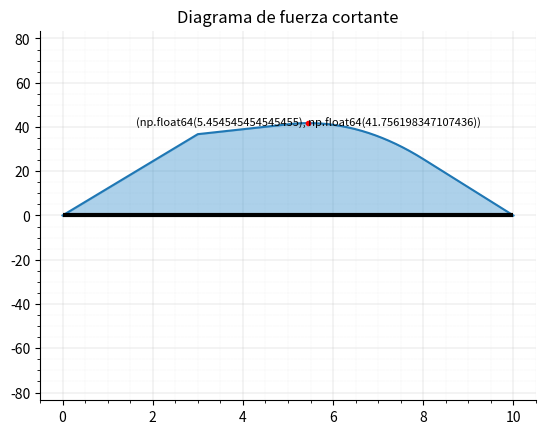

Generate this figure with matplotlib:
# Caso hipotético: viga simplemente apoyada con cargas puntuales y distribuidas uniformes (no en los extremos)
# Calcula: reacciones | fuerza cortante | momento flector
# Dibuja: viga | apoyos | carga puntual | carga distribuida uniforme | reacciones | diagramas

import numpy as np
import sympy as sp
import matplotlib.pyplot as plt

# Cosntructores
# creador de viga
class Beam:
    def __init__(self, L):
        self.L = L   # largo viga
        self.node_id = 1   # contador node id
        self.nodes = []   # [Node] lista con nodos
        self.eq_nodes = []   # [Node] lista con nodos equivalentes
        self.supports = []   # [Support] lista con apoyos
        self.cargas = []   # [Load] lista con cargas
        self.eq_cargas = []   # [Load] lista con cargas transformadas a puntuales
        self.forces = []   # [Load] lista con todas las fuerzas (cargas y reacciones)
        self.eq_forces = []   # [Load] lista con todas la fuerzas equivalentes en cargas puntuales
        self.calc_count = 0   # contador calculate()
        self.elements = [] # [Element] lista con elementos
        
    # creador de nodos
    class Node:
        def __init__(self, node_type, pos, node_id, objeto):
            self.type = node_type   # tipo de nodo ('support' , 'point_load' , 'distributed_load_L' , 'distributed_load_R' , 'support_load' , 'load_support)
            self.pos = pos   # posición nodo
            self.load = None   # carga en nodo
            self.load_num = None   # número de cargas en el nodo
            self.id = node_id   # id nodo
            self.objeto = objeto
            
    # creador de elementos
    class Element:
        def __init__(self, l_node, r_node, subx=0):
            self.l_node = l_node   # nodo en extremo izquierdo
            self.r_node = r_node   # nodo en extremo derecho
            self.length = r_node.pos - l_node.pos   # largo del elemento
            self.subx = subx   # número que se le restará a x al calcular el momento
        
    # creador de apoyos
    class Support:
        def __init__(self, support_type, pos, node_id):
            self.type = support_type   # pinned , roller
            self.pos = pos   # posición apoyo
            self.yreaction = None   # reacción en y
            self.node_id = node_id   # id nodo
            
    # creador de cargas puntuales
    class point_Load:
        def __init__(self, pos, load, d='down', node_id=None):
            self.type = 'point'
            self.pos = pos   # posición carga
            self.load = load   # magnitud carga
            self.d = d   # dirección carga ('up' o 'down')
            self.node_id = node_id   # id nodo
    
    # creador de cargas distribuidas
    class distributed_Load:
        def __init__(self, start_pos, end_pos, load, d='down', node_id=None):
            self.type = 'distributed'
            self.start_pos = start_pos   # posición inicial
            self.end_pos = end_pos   # posición final
            self.pos = (start_pos + end_pos)/2
            self.load = load   # magnitud carga
            self.d = d   # dirección carga ('up' o 'down')
            self.node_id = node_id   # id nodo
            
    # Agregar elementos        
    # agregar apoyos
    def add_support(self, support_type, pos):
        objeto = self.Support(support_type, pos, self.node_id)
        self.supports.append(objeto)
        self.nodes.append(self.Node('support', pos, self.node_id, objeto))
        self.node_id += 1
        
    # agregar carga puntual
    def add_point_load(self, pos, load, d='down'):
        if d == 'down':
            load = -load   # signo carga (positivo hacia arriba, negativo hacia abajo)
        objeto = self.point_Load(pos, load, d, self.node_id)
        self.cargas.append(objeto)
        self.nodes.append(self.Node('point_load', pos, self.node_id, objeto))
        self.node_id += 1
        
    # agregar carga distribuida
    def add_distributed_load(self, start_pos, end_pos, load, d='down'):
        if d == 'down':
            load = -load   # signo carga (positivo hacia arriba, negativo hacia abajo)
        objeto = self.distributed_Load(start_pos, end_pos, load, d, [self.node_id, self.node_id+1])
        self.cargas.append(objeto)
        self.nodes.append(self.Node('distributed_load_L', start_pos, self.node_id, objeto))
        self.node_id += 1
        self.nodes.append(self.Node('distributed_load_R', end_pos, self.node_id, objeto))
        self.node_id += 1
        
    # Calculos    
    # calcular cargas equivalentes
    def equivalent_loads(self):
        for carga in self.cargas:
            # if type(carga).__name__ == 'point_Load':
            if carga.type == 'point':
                self.eq_cargas.append(carga)
            # elif type(carga).__name__ == 'distributed_Load':
            elif carga.type == 'distributed':
                pos = (carga.start_pos + carga.end_pos)/2
                load = carga.load * (carga.end_pos - carga.start_pos)
                self.eq_cargas.append(self.point_Load(pos, load, carga.d, self.node_id))
        
    # calcular reacciones
    def reactions(self):
        self.equivalent_loads()
        
        sum_loads = sum([carga.load for carga in self.eq_cargas])
        By = -sum([carga.load * carga.pos for carga in self.eq_cargas])/self.supports[1].pos   # Despejamos By en la ecuación de momento respecto a A.
        Ay = -sum_loads - By
        self.supports[0].yreaction = Ay
        self.supports[1].yreaction = By
            
        self.supports = sorted(self.supports, key=lambda x: x.pos)   # ordenar apoyos por posición
        
    # almacenar todas las cargas en nodos
    def calculate(self):
        if self.calc_count < 1:
            self.reactions()
            
            def UpDown(support):
                if support.yreaction > 0:
                    return 'up'
                else:
                    return 'down'
            
            [self.forces.append(carga) for carga in self.cargas]
            [self.forces.append(self.point_Load(support.pos, support.yreaction, UpDown(support), support.node_id)) for support in self.supports]
            self.forces = sorted(self.forces, key=lambda x: x.pos)   # ordenar fuerzas por posición
            
            self.nodes = sorted(self.nodes, key=lambda x: x.pos)   # ordenar nodos por posición
            for node in self.nodes:
                if node.type == 'support':
                    for support in self.supports:
                        if support.node_id == node.id:
                            node.load = support.yreaction
                else:
                    for carga in self.cargas:
                        if type(carga.node_id) == list:
                            if node.id in carga.node_id:
                                node.load = carga.load
                        else:
                            if node.id == carga.node_id:
                                node.load = carga.load
                
            # eq_forces: fuerzas equivalentes en cargas puntuales
            for force in self.forces:
                # if type(force).__name__ == 'distributed_Load':
                if force.type == 'distributed':
                    length = force.end_pos - force.start_pos
                    load = force.load * length
                    pos = (force.start_pos + force.end_pos)/2
                    self.eq_forces.append(self.point_Load(pos, load))
                else:
                    self.eq_forces.append(force)
                    
            # nodos equivalentes (por si hay dos nodos en la misma posición)
            iteraciones = len(self.nodes)
            for j in range(iteraciones):
                for i in range(len(self.nodes) - 1):
                    if self.nodes[i].pos == self.nodes[i+1].pos:
                        if self.nodes[i].type == 'support':
                            load1 = self.nodes[i].load
                            load2 = self.nodes[i+1].load
                            self.nodes[i] = self.Node('support_load', self.nodes[i].pos, self.nodes[i].id, [self.nodes[i].objeto, self.nodes[i+1].objeto])
                            self.nodes[i].load = [load1, load2]
                            self.nodes.pop(i + 1)
                            break
                        
            # asignar el número de cargas en cada nodo
            for node in self.nodes:
                if type(node.load) == list:
                    node.load_num = 2
                else:
                    node.load_num = 1
                
            # agregar elementos a lista elements
            elements_num = len(self.nodes) - 1  
            for i in range(elements_num):
                self.elements.append(self.Element(self.nodes[i], self.nodes[i+1])) 
                
            # calcular el valor que se le restará a x al calcular el momento
            suma = 0
            for i in range(1, elements_num):
                suma += self.elements[i-1].length
                self.elements[i].subx = suma
                    
            self.calc_count += 1
        else:
            pass
        
    # listas con tramos
    def tramos(self):
        self.calculate()

        tramosX = []
        n = 0
        for i in range(1, len(self.nodes)):
            node = self.nodes[i]
            lst = []
            for j in range(n, self.L + 1):
                lst.append(j)
                if node.pos == j:
                    tramosX.append(lst)
                    n = j
                    break
                
        x = []
        [x.extend(tramo) for tramo in tramosX]
                
        tramosX_ex = []
        for tramo in tramosX:
            a = tramo[0]
            b = tramo[-1]
            tramosX_ex.append(np.linspace(a, b, 100))
        
        x_ex = []
        [x_ex.extend(tramo) for tramo in tramosX_ex]
                
        tramos = []
        for tramo in tramosX:
            tramos.append(list(np.arange(len(tramo))))
                
        return tramosX, tramosX_ex, tramos, x, x_ex
        
    # calcular fuerza cortante
    def shear_force(self):
        self.calculate()
        tramosX, tramosX_ex, tramos, eje_x, x_ex = self.tramos()
        x = sp.Symbol('x')
        
        V = []
        eqV = []
        for i in range(len(self.elements)):
            node = self.nodes[i]
            element = self.elements[i]
            tramo = tramosX[i]
            
            if node.type == 'point_load' or node.type == 'support':
                eq = node.load
                eqV.append(eq)
                eqV_sum = sum(eqV)
                for j in range(len(tramo)):
                    V.append(eqV_sum)
                    
            elif node.type == 'distributed_load_L':
                eq = node.load * (x - element.subx)
                eqV.append(eq)
                eqV_sum = sum(eqV)
                for X in tramo:
                    v = eqV_sum.subs(x, X)
                    V.append(v)
                eqV[-1] = eq.subs(x, X)
                
            elif node.type == 'distributed_load_R':
                eqV_sum = sum(eqV)
                for j in range(len(tramo)):
                    V.append(eqV_sum)
                           
            else:
                pass
            
        return V
    
    # calcular momento flector
    def bending_moment(self):
        self.calculate()
        tramosX, tramosX_ex, tramos, eje_x, x_ex = self.tramos()
        x = sp.Symbol('x')
        
        M = []
        eqM = []
        for i in range(len(self.elements)):
            node = self.nodes[i]
            element = self.elements[i]
            tramo = tramosX_ex[i]

            if node.type == 'point_load' or node.type == 'support':
                m = node.load * (x - element.subx)
                eqM.append(m)
                eqM_sum = sum(eqM)
                for X in tramo:
                    M.append(eqM_sum.subs(x, X))
            
            elif node.type == 'distributed_load_L':
                m = node.load * (x - element.subx) * ((x - element.subx)/2)
                eqM.append(m)
                eqM_sum = sum(eqM)
                for X in tramo:
                    M.append(eqM_sum.subs(x, X))
                new_last_m = node.load * (x - element.subx)
                eqM[-1] = new_last_m.subs(x, X)
                
            elif node.type == 'distributed_load_R':
                m = eqM[-1] * (x - (self.elements[i-1].subx + (element.subx - self.elements[i-1].subx)/2))
                eqM.pop()
                eqM.append(m)
                eqM_sum = sum(eqM)
                for X in tramo:
                    M.append(eqM_sum.subs(x, X))
                    
            else:
                pass
            
        return M              
    
     
    # Artistas de viga    
    # dibujar viga
    def draw_beam(self):
        ax.hlines(y=0, xmin=0, xmax=self.L, color='black', linewidth=3)
        
    # dibujar apoyos
    def draw_supports(self):
        l = self.L/34   # real = 2*l   # longitud apoyo
        h = self.L/17   # altura apoyo
        
        # dibujar sub-apoyo (sombra)    
        def sub_support(pos):   
            sub_l = l + l*0.35   # longitud sub-apoyo
            sub_h = h + l*0.45   # altura sub-apoyo
            ax.hlines(y=-h, xmin=pos-sub_l, xmax=pos+sub_l, color='black')
            ax.fill((pos-sub_l, pos+sub_l, pos+sub_l, pos-sub_l), (-h, -h, -sub_h, -sub_h), color='#CBCBCB')
            
        def drawSupports(support):
            if support.type == 'pinned':
                ax.fill((support.pos-l, support.pos+l, support.pos, support.pos-l), (-h, -h, 0, -h), color='#264F92')
                sub_support(support.pos)
            elif support.type == 'roller':
                r = self.L/85
                ax.fill((support.pos-l, support.pos+l, support.pos, support.pos-l), (-(h-2*r), -(h-2*r), 0, -(h-2*r)), color='#264F92')
                circle1 = plt.Circle((support.pos-(l-r), -(h-r)), r, color='#264F92')
                circle2 = plt.Circle((support.pos+(l-r), -(h-r)), r, color='#264F92')
                ax.add_artist(circle1)
                ax.add_artist(circle2)
                sub_support(support.pos)
                
        for support in self.supports:
            drawSupports(support)
            
    # dibujar nodos
    def draw_nodes(self):
        for node in self.nodes:
            ax.scatter(node.pos, 0, s=20, c='#FFD500', marker='s', linewidths=0.5, edgecolors='black', zorder=3)
    
    # dibujar cargas    
    def draw_loads(self):
        for carga in self.cargas:
            # if type(carga).__name__ == 'point_Load':
            if carga.type == 'point':
                arrow_h = self.L/6.8
                arrow_w = self.L/250
                head_w = self.L/60
                text_dy = arrow_h + arrow_h/4
                if carga.d == 'down':
                    ax.arrow(carga.pos, arrow_h, 0, -arrow_h, width=arrow_w, head_width=head_w, length_includes_head=True, color='black', linewidth=0.5, zorder=4)
                    ax.text(carga.pos, text_dy, f'{abs(carga.load)} kN', horizontalalignment='center', verticalalignment='center', fontsize=8, zorder=4)
                    
            else:
                arrow_h = self.L/9.5
                arrow_w = self.L/380
                head_w = self.L/80
                text_dy = arrow_h + arrow_h/4
                dist = carga.end_pos - carga.start_pos
                mid_pos = (carga.start_pos + carga.end_pos)/2
                if carga.d == 'down':
                    if isinstance(dist, int):
                        for i in range(carga.start_pos, carga.end_pos + 1):
                            ax.arrow(i, arrow_h, 0, -arrow_h, width=arrow_w, head_width=head_w, length_includes_head=True, color='black', linewidth=0.5, zorder=4)
                    ax.hlines(y=arrow_h, xmin=carga.start_pos, xmax=carga.end_pos, color='black', linewidth=1.3, zorder=4)
                    ax.text(mid_pos, text_dy, f'{abs(carga.load)} kN$\cdot$m', horizontalalignment='center', verticalalignment='center', fontsize=8, zorder=4)
                
    # dibujar reacciones
    def draw_reactions(self):
        for support in self.supports:
            arrow_h = self.L/8.5
            arrow_w = self.L/170
            head_w = self.L/(17/0.35)
            text_dy = arrow_h + arrow_h/4
            if support.yreaction > 0:
                ax.arrow(support.pos, -arrow_h, 0, arrow_h, width=arrow_w, head_width=head_w, length_includes_head=True, facecolor='red', linewidth=0.5, zorder=4)
                ax.text(support.pos, -text_dy, f'{round(abs(support.yreaction), 2)} kN', horizontalalignment='center', verticalalignment='center', fontsize=8, zorder=4)
            elif support.yreaction < 0:
                ax.arrow(support.pos, arrow_h, 0, -arrow_h, width=arrow_w, head_width=head_w, length_includes_head=True, facecolor='red', linewidth=0.5, zorder=4)
                ax.text(support.pos, text_dy, f'{round(abs(support.yreaction), 2)} kN', horizontalalignment='center', verticalalignment='center', fontsize=8, zorder=4)
                
    # dibujar linea en cargas
    def draw_load_lines(self):
        for carga in self.cargas:
            if carga.type == 'point':
                ax.axvline(x=carga.pos, ymax=0.5, color='gray', linestyle='--', linewidth=0.5)
            elif carga.type == 'distributed':
                ax.axvline(x=carga.start_pos, ymax=0.5, color='gray', linestyle='--', linewidth=0.5)
                ax.axvline(x=carga.end_pos, ymax=0.5, color='gray', linestyle='--', linewidth=0.5)
                
    # definir xticks
    def xticks(self):
        ticks = []
        for support in self.supports:
            ticks.append(support.pos)
        for carga in self.cargas:
            if carga.type == 'point':
                ticks.append(carga.pos)
            elif carga.type == 'distributed':
                ticks.append(carga.start_pos)
                ticks.append(carga.end_pos)
        ax.set_xticks(ticks)
                
    # dibujar solicitado
    def draw_beam_elements(self, solicitado, nodes=False, load_lines=False):   # solicitado = ['beam', 'supports', 'loads', 'reactions']
        self.reactions()
        for artist in solicitado:
            if artist == 'beam':
                self.draw_beam()
            elif artist == 'supports':
                self.draw_supports()
            elif artist == 'loads':
                self.draw_loads()
            elif artist == 'reactions':
                self.draw_reactions()
        if nodes == True:
            self.draw_nodes()
        if load_lines == True:
            self.draw_load_lines()
            self.xticks()
        if solicitado == ['beam']:
            plt.show()
        else:
            plt.axis('equal')
            plt.show()
            
    # dibujar todos los elementos de la viga
    def draw_beam_all(self, nodes=False, load_lines=True):
        self.reactions()
        self.draw_beam()
        self.draw_supports()
        self.draw_loads()
        self.draw_reactions()
        if load_lines == True:
            self.draw_load_lines()
            self.xticks()
        if nodes == True:
            self.draw_nodes()
        plt.axis('equal')
        plt.show()
        
        
    # Artistas diagramas
    # dibujar diagrama de fuerza cortante
    def draw_shear(self, nodes=False):
        V = self.shear_force()
        tramosX, tramosX_ex, tramos, x, x_ex = self.tramos()
        
        x = np.array(x, dtype=float)
        V = np.array(V, dtype=float)
        
        # V_max_y = max(V)
        # V_max_y_i = list(V).index(V_max_y)
        # V_max_x = x[V_max_y_i]
        
        # V_min_y = min(V)
        # V_min_y_i = list(V).index(V_min_y)
        # V_min_x = x[V_min_y_i]
        
        ax.plot(x, V)
        # ax.plot(V_max_x, V_max_y, color='blue', marker='.')
        # ax.plot(V_min_x, V_min_y, color='red', marker='.')

        ax.fill_between(x, V, color='#328DCB', alpha=0.4)
        
        y_max = max(abs(np.asarray(V)))
        ax.set_ylim(-(y_max * 2), (y_max * 2))
        
        ax.yaxis.set_visible(True)
        ax.spines['left'].set_visible(True)
        ax.grid(linewidth=0.2)   # cuadrícula
        ax.minorticks_on()   # sub valores ejes
        ax.grid(linewidth=0.1, which='minor', linestyle=':')   # sub cuadrícula
        ax.set_axisbelow(True)   # cuadrícula detrás de la gráfica
        ax.set_title('Diagrama de fuerza cortante')
        
        if nodes == True:
            self.draw_nodes()
        self.draw_beam_elements(['beam'])
        
    # dibujar diagrama de momento flector
    def draw_moment(self, nodes=False, M_max=False):
        M = self.bending_moment()
        tramosX, tramosX_ex, tramos, x, x_ex = self.tramos()
        
        x_ex = np.array(x_ex, dtype=float)
        M = np.array(M, dtype=float)
        
        ax.plot(x_ex, M)
        
        if M_max == True:
            M_max_y = max(M)
            M_max_y_i = list(M).index(M_max_y)
            M_max_x = x_ex[M_max_y_i]
            ax.plot(M_max_x, M_max_y, color='red', marker='.')
            ax.text(M_max_x, M_max_y, (M_max_x, M_max_y), horizontalalignment='center', verticalalignment='center', fontsize=8, zorder=4)

        ax.fill_between(x_ex, M, color='#328DCB', alpha=0.4)
        
        y_max = max(abs(np.asarray(M)))
        ax.set_ylim(-(y_max * 2), (y_max * 2))
        
        ax.yaxis.set_visible(True)
        ax.spines['left'].set_visible(True)
        ax.grid(linewidth=0.2)   # cuadrícula
        ax.minorticks_on()   # sub valores ejes
        ax.grid(linewidth=0.1, which='minor', linestyle=':')   # sub cuadrícula
        ax.set_axisbelow(True)   # cuadrícula detrás de la gráfica
        ax.set_title('Diagrama de fuerza cortante')
        
        if nodes == True:
            self.draw_nodes()
        self.draw_beam_elements(['beam'])
           


v = Beam(10)
v.add_support('pinned', 0) 
v.add_support('roller', v.L)
v.add_point_load(3, 10)
v.add_distributed_load(5, 8, 5)

fig, ax = plt.subplots()

# no mostrar ejes
ax.yaxis.set_visible(False)
ax.spines['left'].set_visible(False)
ax.spines['top'].set_visible(False)
ax.spines['right'].set_visible(False)

v.draw_moment(M_max=True)
